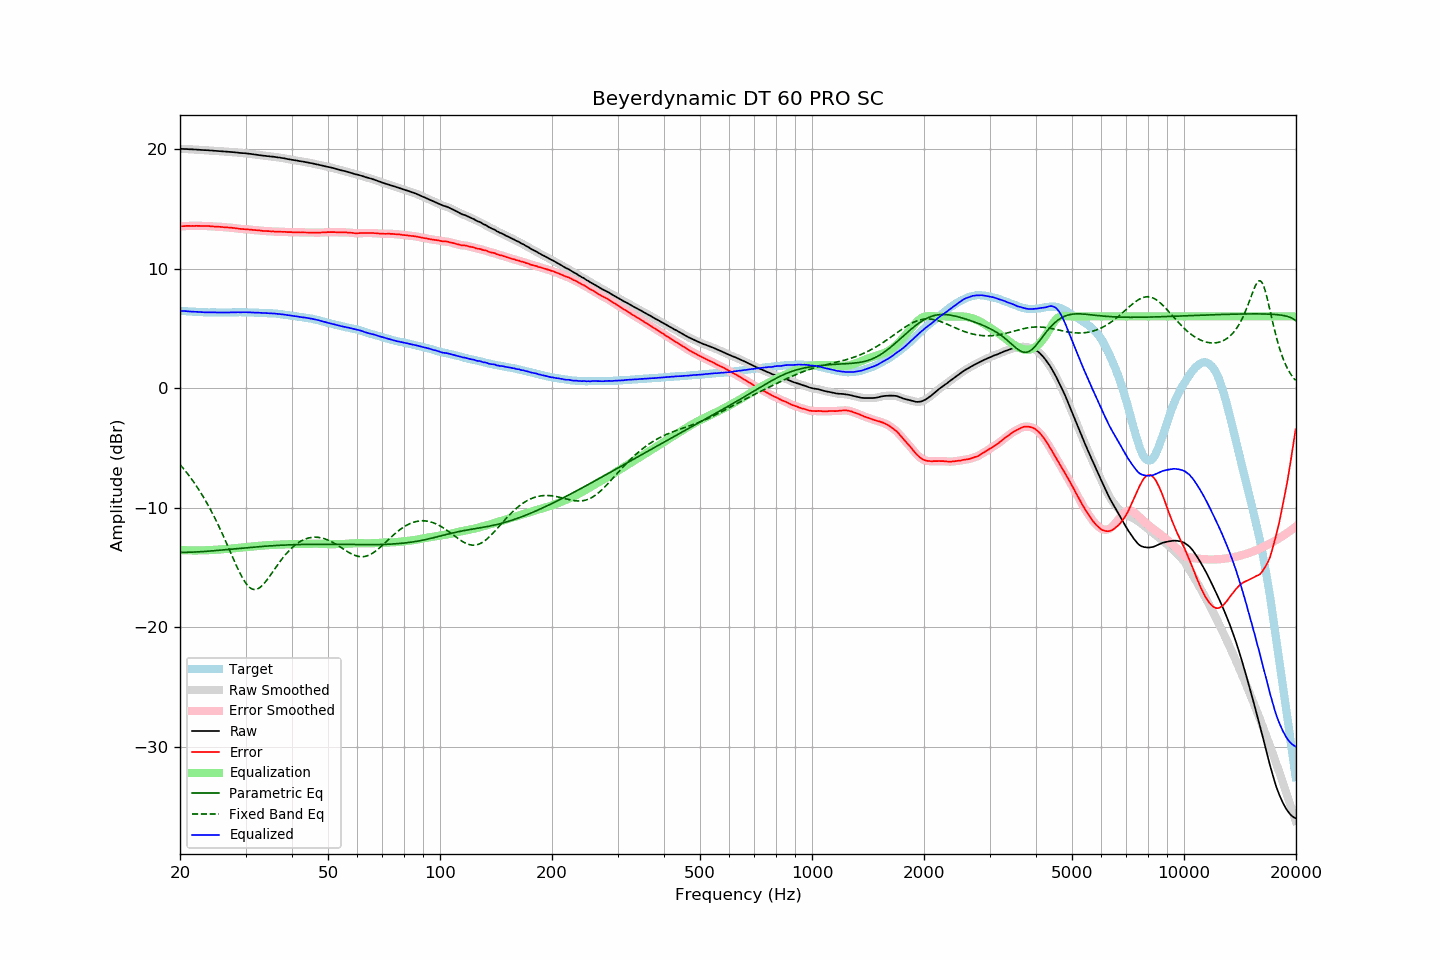

The table this chart was drawn from, first rows:
frequency, raw, error, smoothed, error_smoothed, equalization, parametric_eq, fixed_band_eq, equalized_raw, equalized_smoothed, target
20.00, 20.00, 13.53, 20.00, 13.53, -13.53, -13.72, -6.38, 6.48, 6.48, 6.48
20.20, 19.99, 13.53, 20.00, 13.53, -13.53, -13.72, -6.54, 6.46, 6.46, 6.47
20.40, 19.99, 13.54, 19.99, 13.54, -13.54, -13.72, -6.70, 6.45, 6.45, 6.45
20.61, 19.98, 13.54, 19.99, 13.55, -13.55, -13.72, -6.86, 6.44, 6.44, 6.44
20.81, 19.98, 13.56, 19.98, 13.56, -13.55, -13.72, -7.03, 6.43, 6.43, 6.42
21.02, 19.97, 13.56, 19.97, 13.56, -13.56, -13.72, -7.20, 6.42, 6.42, 6.41
21.23, 19.96, 13.56, 19.97, 13.56, -13.56, -13.71, -7.38, 6.41, 6.41, 6.40
21.44, 19.96, 13.55, 19.96, 13.56, -13.56, -13.71, -7.56, 6.40, 6.40, 6.41
21.66, 19.95, 13.56, 19.95, 13.56, -13.56, -13.70, -7.74, 6.39, 6.39, 6.39
21.87, 19.94, 13.55, 19.95, 13.56, -13.56, -13.70, -7.94, 6.38, 6.39, 6.39
22.09, 19.94, 13.57, 19.94, 13.57, -13.56, -13.69, -8.13, 6.38, 6.38, 6.37
22.31, 19.93, 13.56, 19.93, 13.56, -13.56, -13.68, -8.33, 6.37, 6.37, 6.37
22.54, 19.92, 13.56, 19.93, 13.56, -13.56, -13.68, -8.54, 6.36, 6.36, 6.36
22.76, 19.91, 13.55, 19.91, 13.56, -13.56, -13.67, -8.75, 6.35, 6.35, 6.36
22.99, 19.90, 13.55, 19.91, 13.55, -13.56, -13.66, -8.97, 6.35, 6.35, 6.35
23.22, 19.89, 13.56, 19.90, 13.55, -13.55, -13.65, -9.20, 6.34, 6.34, 6.34
23.45, 19.89, 13.55, 19.89, 13.55, -13.55, -13.64, -9.43, 6.35, 6.34, 6.35
23.69, 19.88, 13.55, 19.88, 13.55, -13.54, -13.63, -9.66, 6.34, 6.34, 6.34
23.92, 19.87, 13.55, 19.88, 13.54, -13.54, -13.62, -9.91, 6.34, 6.34, 6.33
24.16, 19.86, 13.53, 19.86, 13.53, -13.53, -13.61, -10.16, 6.33, 6.33, 6.34
24.40, 19.85, 13.52, 19.85, 13.52, -13.52, -13.60, -10.41, 6.33, 6.33, 6.34
24.65, 19.84, 13.51, 19.84, 13.51, -13.52, -13.59, -10.67, 6.33, 6.33, 6.34
24.89, 19.83, 13.50, 19.83, 13.50, -13.51, -13.58, -10.94, 6.33, 6.33, 6.33
25.14, 19.82, 13.50, 19.82, 13.50, -13.50, -13.56, -11.21, 6.33, 6.33, 6.32
25.39, 19.81, 13.49, 19.81, 13.49, -13.49, -13.55, -11.49, 6.33, 6.33, 6.32
25.65, 19.80, 13.48, 19.80, 13.48, -13.48, -13.54, -11.78, 6.33, 6.33, 6.32
25.91, 19.79, 13.47, 19.79, 13.47, -13.47, -13.53, -12.07, 6.33, 6.33, 6.32
26.16, 19.78, 13.45, 19.78, 13.46, -13.46, -13.51, -12.37, 6.32, 6.32, 6.33
26.43, 19.77, 13.45, 19.77, 13.45, -13.45, -13.50, -12.67, 6.32, 6.32, 6.33
26.69, 19.76, 13.44, 19.76, 13.44, -13.44, -13.49, -12.97, 6.32, 6.32, 6.33
26.96, 19.75, 13.43, 19.75, 13.43, -13.43, -13.48, -13.28, 6.33, 6.33, 6.33
27.23, 19.74, 13.42, 19.74, 13.42, -13.42, -13.46, -13.59, 6.33, 6.33, 6.33
27.50, 19.73, 13.41, 19.74, 13.41, -13.40, -13.45, -13.90, 6.33, 6.33, 6.33
27.77, 19.72, 13.39, 19.72, 13.39, -13.39, -13.44, -14.21, 6.34, 6.34, 6.33
28.05, 19.71, 13.38, 19.71, 13.38, -13.37, -13.43, -14.51, 6.34, 6.34, 6.33
28.33, 19.69, 13.35, 19.70, 13.36, -13.36, -13.41, -14.81, 6.34, 6.34, 6.34
28.62, 19.68, 13.34, 19.68, 13.34, -13.34, -13.40, -15.10, 6.34, 6.34, 6.34
28.90, 19.66, 13.32, 19.67, 13.32, -13.33, -13.39, -15.38, 6.34, 6.34, 6.35
29.19, 19.65, 13.31, 19.66, 13.31, -13.31, -13.38, -15.64, 6.34, 6.34, 6.35
29.48, 19.64, 13.30, 19.64, 13.30, -13.30, -13.36, -15.89, 6.34, 6.34, 6.35
29.78, 19.63, 13.29, 19.63, 13.29, -13.29, -13.35, -16.11, 6.35, 6.34, 6.34
30.08, 19.62, 13.28, 19.62, 13.28, -13.28, -13.34, -16.31, 6.35, 6.34, 6.34
30.38, 19.60, 13.27, 19.61, 13.27, -13.27, -13.33, -16.48, 6.34, 6.34, 6.33
30.68, 19.59, 13.27, 19.59, 13.26, -13.26, -13.31, -16.62, 6.34, 6.34, 6.33
30.99, 19.57, 13.25, 19.57, 13.25, -13.25, -13.30, -16.72, 6.33, 6.33, 6.33
31.30, 19.55, 13.23, 19.55, 13.23, -13.23, -13.29, -16.79, 6.32, 6.32, 6.33
31.61, 19.53, 13.21, 19.54, 13.22, -13.22, -13.28, -16.83, 6.31, 6.31, 6.32
31.93, 19.51, 13.21, 19.52, 13.21, -13.21, -13.27, -16.82, 6.31, 6.31, 6.30
32.24, 19.50, 13.19, 19.50, 13.20, -13.19, -13.26, -16.79, 6.31, 6.31, 6.31
32.57, 19.48, 13.19, 19.48, 13.19, -13.18, -13.25, -16.72, 6.30, 6.30, 6.30
32.89, 19.46, 13.17, 19.46, 13.17, -13.17, -13.24, -16.63, 6.30, 6.30, 6.30
33.22, 19.44, 13.15, 19.45, 13.15, -13.16, -13.23, -16.51, 6.29, 6.29, 6.29
33.55, 19.42, 13.13, 19.43, 13.14, -13.15, -13.22, -16.37, 6.28, 6.28, 6.29
33.89, 19.41, 13.14, 19.41, 13.13, -13.14, -13.21, -16.21, 6.28, 6.28, 6.28
34.23, 19.39, 13.13, 19.40, 13.13, -13.13, -13.20, -16.04, 6.27, 6.27, 6.27
34.57, 19.38, 13.12, 19.38, 13.12, -13.12, -13.19, -15.86, 6.27, 6.27, 6.26
34.92, 19.36, 13.12, 19.37, 13.11, -13.11, -13.18, -15.68, 6.26, 6.26, 6.25
35.27, 19.35, 13.09, 19.36, 13.10, -13.10, -13.17, -15.48, 6.25, 6.25, 6.27
35.62, 19.34, 13.10, 19.34, 13.09, -13.10, -13.16, -15.29, 6.25, 6.24, 6.24
35.97, 19.32, 13.08, 19.32, 13.08, -13.09, -13.15, -15.10, 6.23, 6.23, 6.24
... 635 more rows
